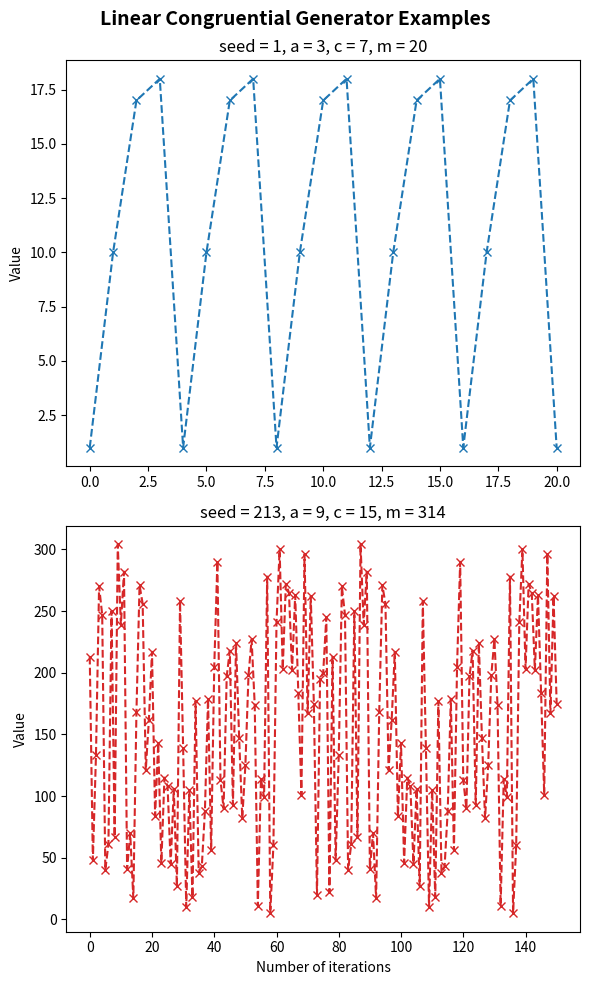

Here is the Python script that generated this plot:
# -*- coding: utf-8 -*-
"""
Created on Mon Mar 28 22:46:57 2022

[redacted]
"""

import numpy as np
import matplotlib.pyplot as plt

values1 = [1]
values2 = [213]  # define seed values
a = [3, 9]
c = [7, 15]
modulus = [20, 314]  # define function parameters
for y in range(0, 20):  # generate sequences
    values1.append((a[0] * values1[y] + c[0]) % modulus[0])
for y in range(0, 150):
    values2.append((a[1] * values2[y] + c[1]) % modulus[1])
x1 = np.arange(0, len(values1))  # set x values for the graph
x2 = np.arange(0, len(values2))
fig, ax = plt.subplots(2)  # plot the generated numbers
fig.set_figheight(10)
fig.set_figwidth(6)
fig.suptitle('Linear Congruential Generator Examples', fontsize=14,
             fontweight='bold')
ax[0].plot(x1, values1, linestyle='--', marker='x', color='tab:blue')
ax[0].set_title("seed = "+str(values1[0])+", a = "+str(a[0])+", c = "
                +str(c[0])+", m = "+str(modulus[0]))
ax[1].plot(x2, values2, linestyle='--', marker='x', color='tab:red')
ax[1].set_title("seed = "+str(values2[0])+", a = "+str(a[1])+", c = "
                +str(c[1])+", m = "+str(modulus[1]))
ax[0].set(ylabel='Value')
ax[1].set(xlabel='Number of iterations', ylabel='Value')
fig.tight_layout()
plt.savefig('LCGexample')
plt.show()